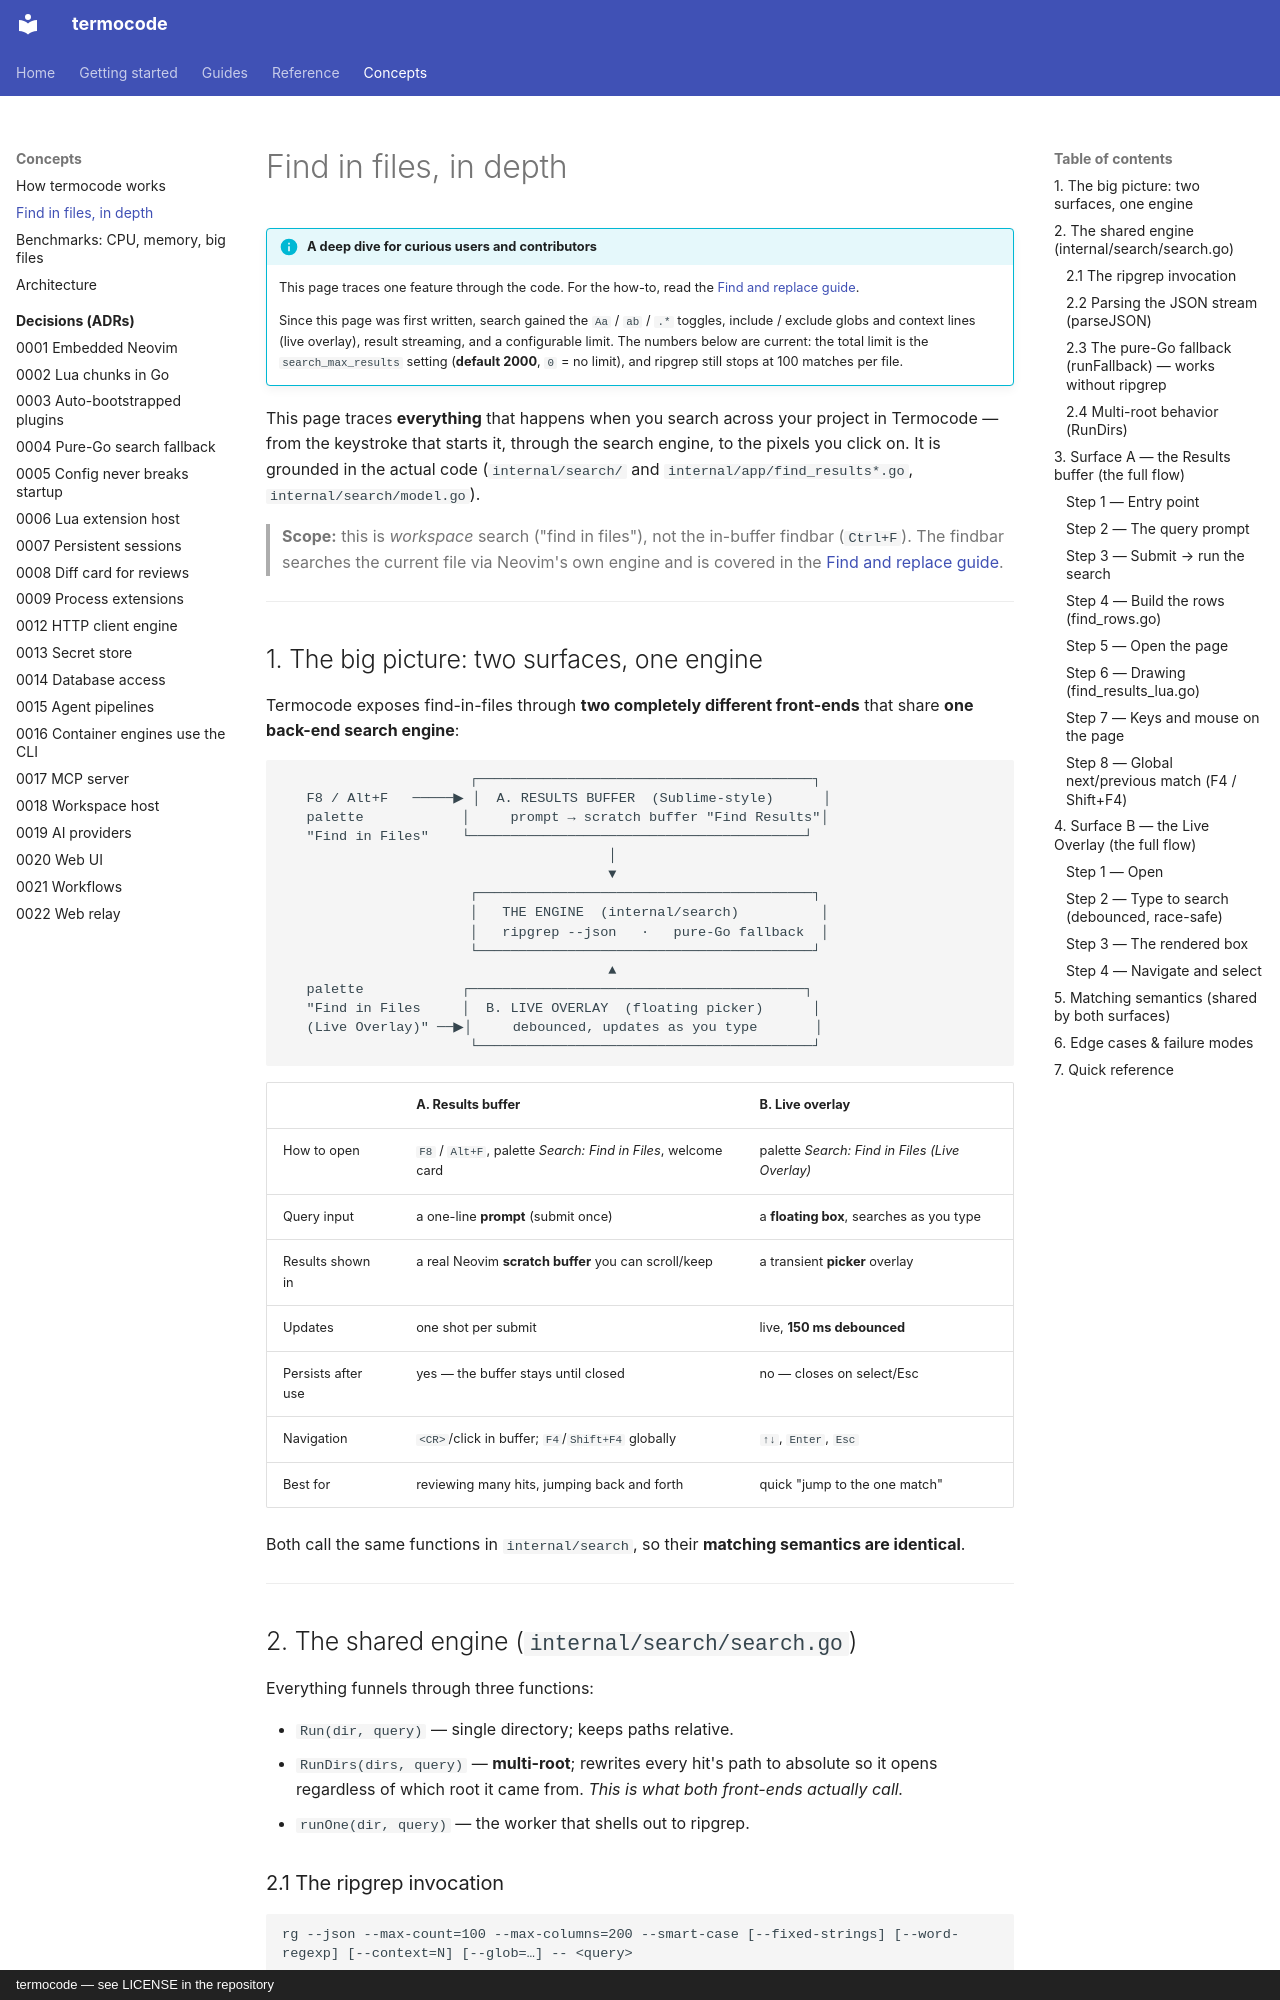

repository: amin-jalali/termocode · page: concepts/find-in-files/index.html · generator: mkdocs · copyright: termocode — see LICENSE in the repository

# Find in files, in depth

!!! info "A deep dive for curious users and contributors"
    This page traces one feature through the code. For the how-to, read the
    [Find and replace guide](../guides/search.md).

    Since this page was first written, search gained the `Aa` / `ab` / `.*`
    toggles, include / exclude globs and context lines (live overlay), result
    streaming, and a configurable limit. The numbers below are current:
    the total limit is the `search_max_results` setting (**default 2000**,
    `0` = no limit), and ripgrep still stops at 100 matches per file.

This page traces **everything** that happens when you search across your project in Termocode — from the keystroke that starts it, through the search engine, to the pixels you click on. It is grounded in the actual code (`internal/search/` and `internal/app/find_results*.go`, `internal/search/model.go`).

> **Scope:** this is *workspace* search ("find in files"), not the in-buffer findbar (`Ctrl+F`). The findbar searches the current file via Neovim's own engine and is covered in the [Find and replace guide](../guides/search.md).

---

## 1. The big picture: two surfaces, one engine

Termocode exposes find-in-files through **two completely different front-ends** that share **one back-end search engine**:

```
                       ┌─────────────────────────────────────────┐
   F8 / Alt+F   ─────▶ │  A. RESULTS BUFFER  (Sublime-style)      │
   palette            │     prompt → scratch buffer "Find Results"│
   "Find in Files"    └─────────────────────────────────────────┘
                                        │
                                        ▼
                       ┌─────────────────────────────────────────┐
                       │   THE ENGINE  (internal/search)          │
                       │   ripgrep --json   ·   pure-Go fallback  │
                       └─────────────────────────────────────────┘
                                        ▲
   palette            ┌─────────────────────────────────────────┐
   "Find in Files     │  B. LIVE OVERLAY  (floating picker)      │
   (Live Overlay)" ──▶│     debounced, updates as you type       │
                       └─────────────────────────────────────────┘
```

| | **A. Results buffer** | **B. Live overlay** |
|---|---|---|
| How to open | `F8` / `Alt+F`, palette *Search: Find in Files*, welcome card | palette *Search: Find in Files (Live Overlay)* |
| Query input | a one-line **prompt** (submit once) | a **floating box**, searches as you type |
| Results shown in | a real Neovim **scratch buffer** you can scroll/keep | a transient **picker** overlay |
| Updates | one shot per submit | live, **150 ms debounced** |
| Persists after use | yes — the buffer stays until closed | no — closes on select/Esc |
| Navigation | `<CR>`/click in buffer; `F4`/`Shift+F4` globally | `↑↓`, `Enter`, `Esc` |
| Best for | reviewing many hits, jumping back and forth | quick "jump to the one match" |

Both call the same functions in `internal/search`, so their **matching semantics are identical**.

---

## 2. The shared engine (`internal/search/search.go`)

Everything funnels through three functions:

- `Run(dir, query)` — single directory; keeps paths relative.
- `RunDirs(dirs, query)` — **multi-root**; rewrites every hit's path to absolute so it opens regardless of which root it came from. *This is what both front-ends actually call.*
- `runOne(dir, query)` — the worker that shells out to ripgrep.
